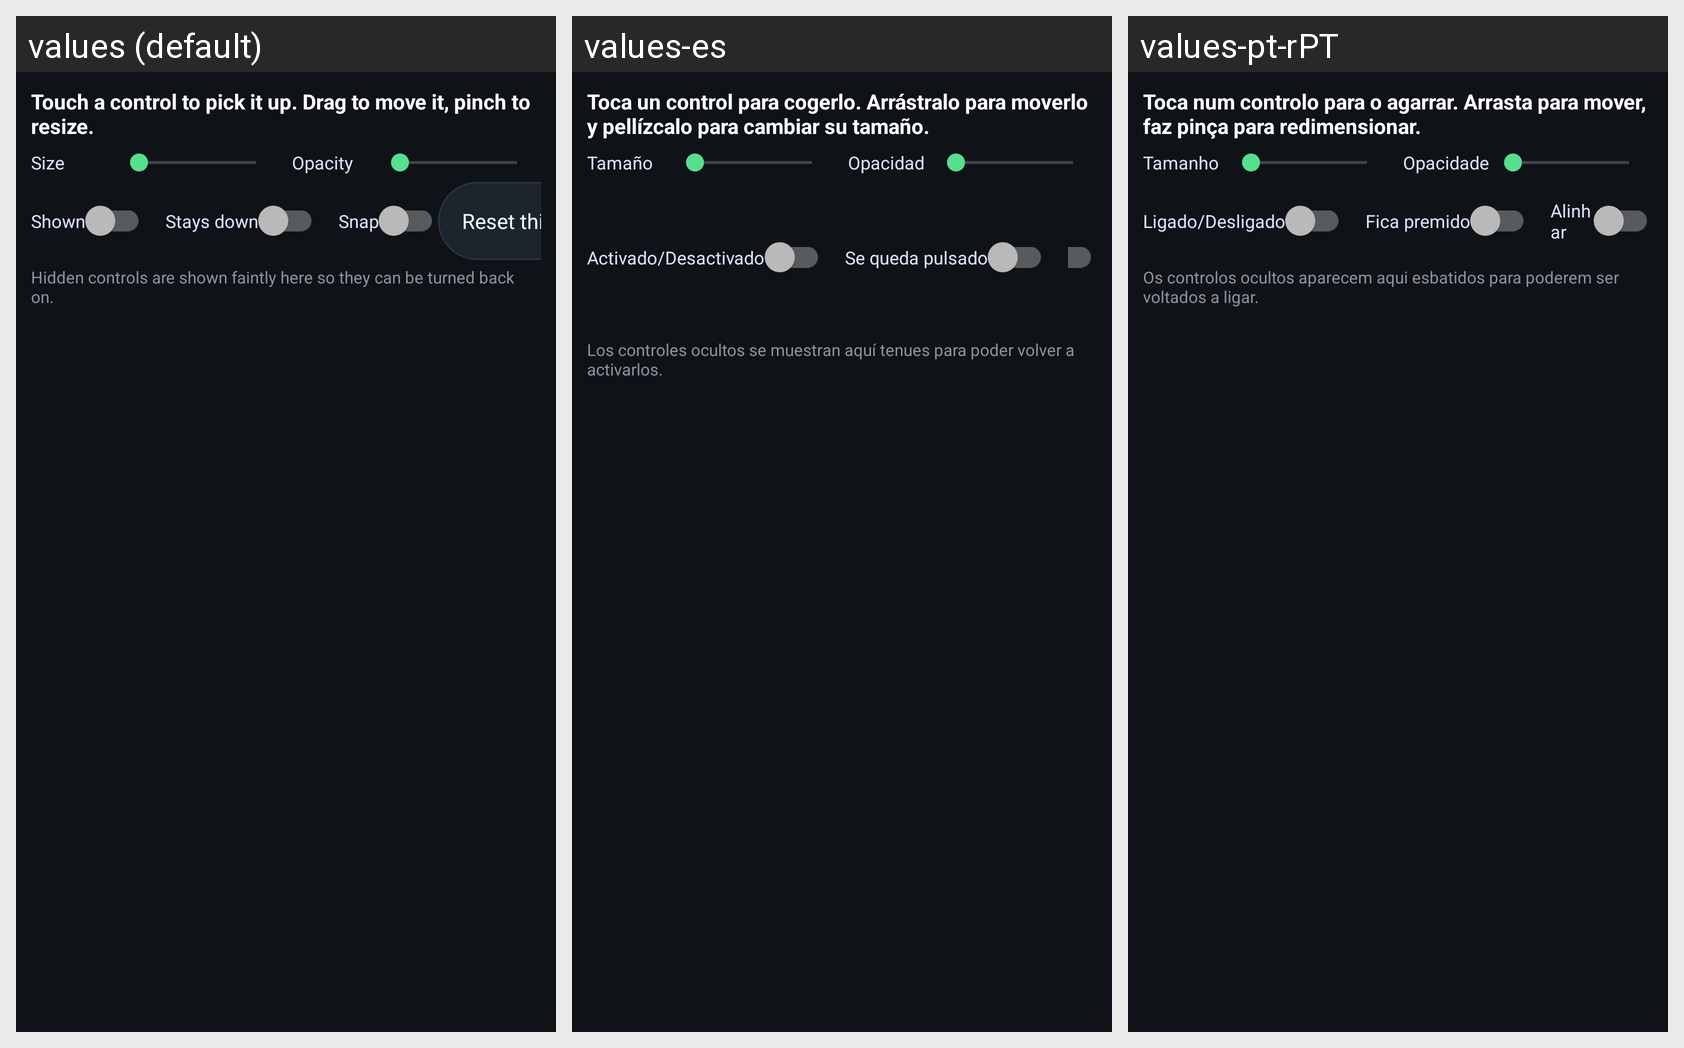

Translations of the strings shown on this Android screen, per locale in the grid:
Android screen res/layout/edit_panel.xml rendered under 3 locales, left to right: values (default), values-es, values-pt-rPT. Device: Nexus 5 (rendered at 1080×1920; each locale shown at half size, 540×960, under a caption strip naming it); theme Theme.PES17.Console.
Other locales in the repository, not shown: values-ar, values-fr, values-ru.
Strings drawn on this screen, with the default value and each locale's value (text and hints the layout hard-codes, and strings that could not be matched under every locale, appear in the picture but are not listed):

edit_pick_one
  values: Touch a control to pick it up. Drag to move it, pinch to resize.
  values-es: Toca un control para cogerlo. Arrástralo para moverlo y pellízcalo para cambiar su tamaño.
  values-pt-rPT: Toca num controlo para o agarrar. Arrasta para mover, faz pinça para redimensionar.

size
  values: Size
  values-es: Tamaño
  values-pt-rPT: Tamanho

opacity
  values: Opacity
  values-es: Opacidad
  values-pt-rPT: Opacidade

shown
  values: Shown
  values-es: Activado/Desactivado
  values-pt-rPT: Ligado/Desligado

toggle
  values: Stays down
  values-es: Se queda pulsado
  values-pt-rPT: Fica premido

edit_hint
  values: Hidden controls are shown faintly here so they can be turned back on.
  values-es: Los controles ocultos se muestran aquí tenues para poder volver a activarlos.
  values-pt-rPT: Os controlos ocultos aparecem aqui esbatidos para poderem ser voltados a ligar.
